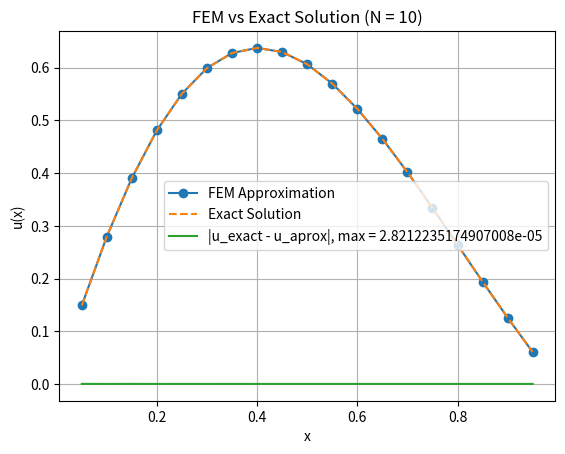

The matplotlib source for this figure:
import numpy as np
import matplotlib.pyplot as plt
import scipy.sparse as sci
#shape functions(lagrange basis functions) Psi_i on Reference element
def Psi_0(x):
    return 2*(x-1/2)*(x-1)

def Psi_1(x):
    return 4*x*(1-x) 

def Psi_2(x):
    return 2*x*(x-1/2)

def make_partition(N):

    ''' 
    function to make mesh partition
    input: 
    N: number of nodes

    reurns: 
    x: array of [0,h,2h,...,1] on the nodes
    h: stepsize
    '''
    x = np.linspace(0,1,N+1)
    h = x[1]-x[0]

    return x,h 

def map_to_element_k(x_k,h,tau):
    '''
    map from reference element to K_k
    input: 
    - x (vector of xi's)
    - k (element nr k)
    - h (stepsize)
    -tau (element in [0,1])    
    '''
    return x_k + h*tau

def index_mapping(k, alpha):
    '''
    maps from local to global index
    input: 
    - k: element
    - alpha: local index
    '''
    return 2*k + alpha

def elemental_A(h):
    '''
    make the Elemental matrix A_{K_k}, for a given stepsize h
    input: 
    -h: elementsize
    
    '''
    A = 1/(3*h)*np.array([[7, -8,1], [-8,16,-8],[1,-8,7]])
    return A


def elemental_load_vec(f, h, x_k):
    """
    Computes the elemental load vector b_{K_k} using Simpson's Rule.
    
    Input:
    - f: The source function f(x).
    - h: elementsize
    - x_k: left endpoint of K_k
    
    Returns:
    - b_local: numpy array (3,)
        The computed elemental load vector.
    """
    # Quadrature points and weights for Simpson's Rule
    xi = np.array([0, 0.5, 1])  # Reference element quadrature points
    weights = np.array([1/6, 4/6, 1/6])  # Simpson's rule weights
    
    # Quadratic shape functions at quadrature points
    psi_funcs = [
        Psi_0, Psi_1, Psi_2]
    
    # Compute b_local using quadrature rule
    b_local = np.zeros(3)
    for i in range(3):  # Iterate over shape functions
        for j in range(3):  # Iterate over quadrature points
            x_mapped = map_to_element_k(x_k,h,xi[j])
            b_local[i] += weights[j] * f(x_mapped) * psi_funcs[i](xi[j])
    
    return h * b_local

def extended_stiffness_matrix(N):
    """
    Assembles the extended global stiffness matrix A from elemental matrices.
    
    input:
    - N: number of elements.

    Returns:
    - A_global: numpy array ((2N+1)x(2N+1))
        The assembled global stiffness matrix.
    """
    x, h = make_partition(N)  # Generate mesh and element size
    num_nodes = 2 * N + 1  # Total number of global nodes
    A_global = sci.lil_matrix((num_nodes, num_nodes))  #initialise sparce lil_matrix for construction
    
    for k in range(N):  # Loop over elements
        A_local = elemental_A(h)  # Get elemental stiffness matrix
        global_indices = [index_mapping(k, alpha) for alpha in range(3)]  # Map local to global

        # Assemble into global matrix
        for i in range(3):
            for j in range(3):
                A_global[global_indices[i], global_indices[j]] += A_local[i, j]
    
    return A_global.tocsr() #convert to csr for efficient computations


def extended_load_vector(N, f):
    """
    Assembles the extended global load vector b from elemental load vectors.
    
    input:
    - N: Number of elements.
    - f: Source function f(x).

    Returns:
    - b_global: numpy array (2N+1,)
        The assembled global load vector.
    """
    x, h = make_partition(N)  # Generate mesh and element size
    num_nodes = 2 * N + 1  # Total number of global nodes
    b_global = np.zeros(num_nodes)  # Initialize global vector
    
    for k in range(N):  # Loop over elements
        x_k = x[k]  # Left endpoint of the element
        b_local = elemental_load_vec(f, h, x_k)  # Compute local load vector
        global_indices = [index_mapping(k, alpha) for alpha in range(3)]  # Map local to global

        # Assemble into global vector
        for i in range(3):
            b_global[global_indices[i]] += b_local[i]
    
    return b_global


def apply_Dirichlet_conditions(A_global, b_global):
    """
    Applies homogeneous Dirichlet boundary conditions (u(0) = u(1) = 0)
    by removing the first and last rows/columns of the stiffness matrix
    and the first and last entries of the load vector.

    """
    A_reduced = A_global[1:-1, 1:-1]  # Remove first and last rows/columns
    b_reduced = b_global[1:-1]  # Remove first and last elements of the load vector
    
    return A_reduced, b_reduced

def solver(f,N, dirichlet = True):

    '''
    function to solve the linear system Au = b, for the solution u
    A is the stiffness matrix, b is the load vector
    input: 
    - N: number of nodes
    - f: source function

    returns:
    - u: solution to poisson problem in sparce format
    '''
    A = extended_stiffness_matrix(N)
    b = extended_load_vector(N,f)

    if dirichlet == True:
        A,b = apply_Dirichlet_conditions(A,b)
    u = sci.linalg.spsolve(A,b)

    return u



def f1(x):
    '''source function f(x) = 1'''
    return np.ones_like(x)
def exact1(x):
    return 1/2*x*(1-x)

def f2(x):
    return -np.exp(-x)*(np.sin(np.pi*x)*(1-np.pi**2) - 2*np.pi*np.cos(np.pi*x))
    return 
def exact2(x):
    return np.exp(-x)*(np.sin(np.pi*x))

def plot_FEM_and_exact(u_aprox, u_exact, N, direchlet=True):
    '''
    Plots the approximated FEM solution against the exact solution.

    input:
    - u_aprox: solution from FEM (assumed to be full vector of length 2N+1)
    - u_exact: callable exact solution u(x)
    - N: number of elements
    '''

    x_nodes = np.linspace(0, 1, 2*N + 1)  # FEM global nodes (where u_aprox is defined)
    print(x_nodes, x_nodes[1:-1])
    exact_values = u_exact(x_nodes) 
    print(exact_values.shape)
    if direchlet:
        x_nodes = x_nodes[1:-1]
    exact_values = u_exact(x_nodes)   # Evaluate exact solution at same points
    # print(exact_values.shape)
    errors = np.abs(exact_values - u_aprox)
    
    plt.plot(x_nodes, u_aprox, 'o-', label='FEM Approximation')
    plt.plot(x_nodes, exact_values, '--', label='Exact Solution')
    plt.plot(x_nodes, errors, label = f'|u_exact - u_aprox|, max = {np.max(errors)}')
    plt.xlabel('x')
    plt.ylabel('u(x)')
    plt.title(f'FEM vs Exact Solution (N = {N})')
    plt.grid(True)
    plt.legend()
    plt.show()

    print(f'u exact =  {exact_values}')
    print(f'u_aprox = {u_aprox}')



# u1 = solver(f1,10) #f (x) = 1, N=10
# plot_FEM_and_exact(u1, exact1, 10)

u2 = solver(f2, 10)
plot_FEM_and_exact(u2, exact2, 10)
